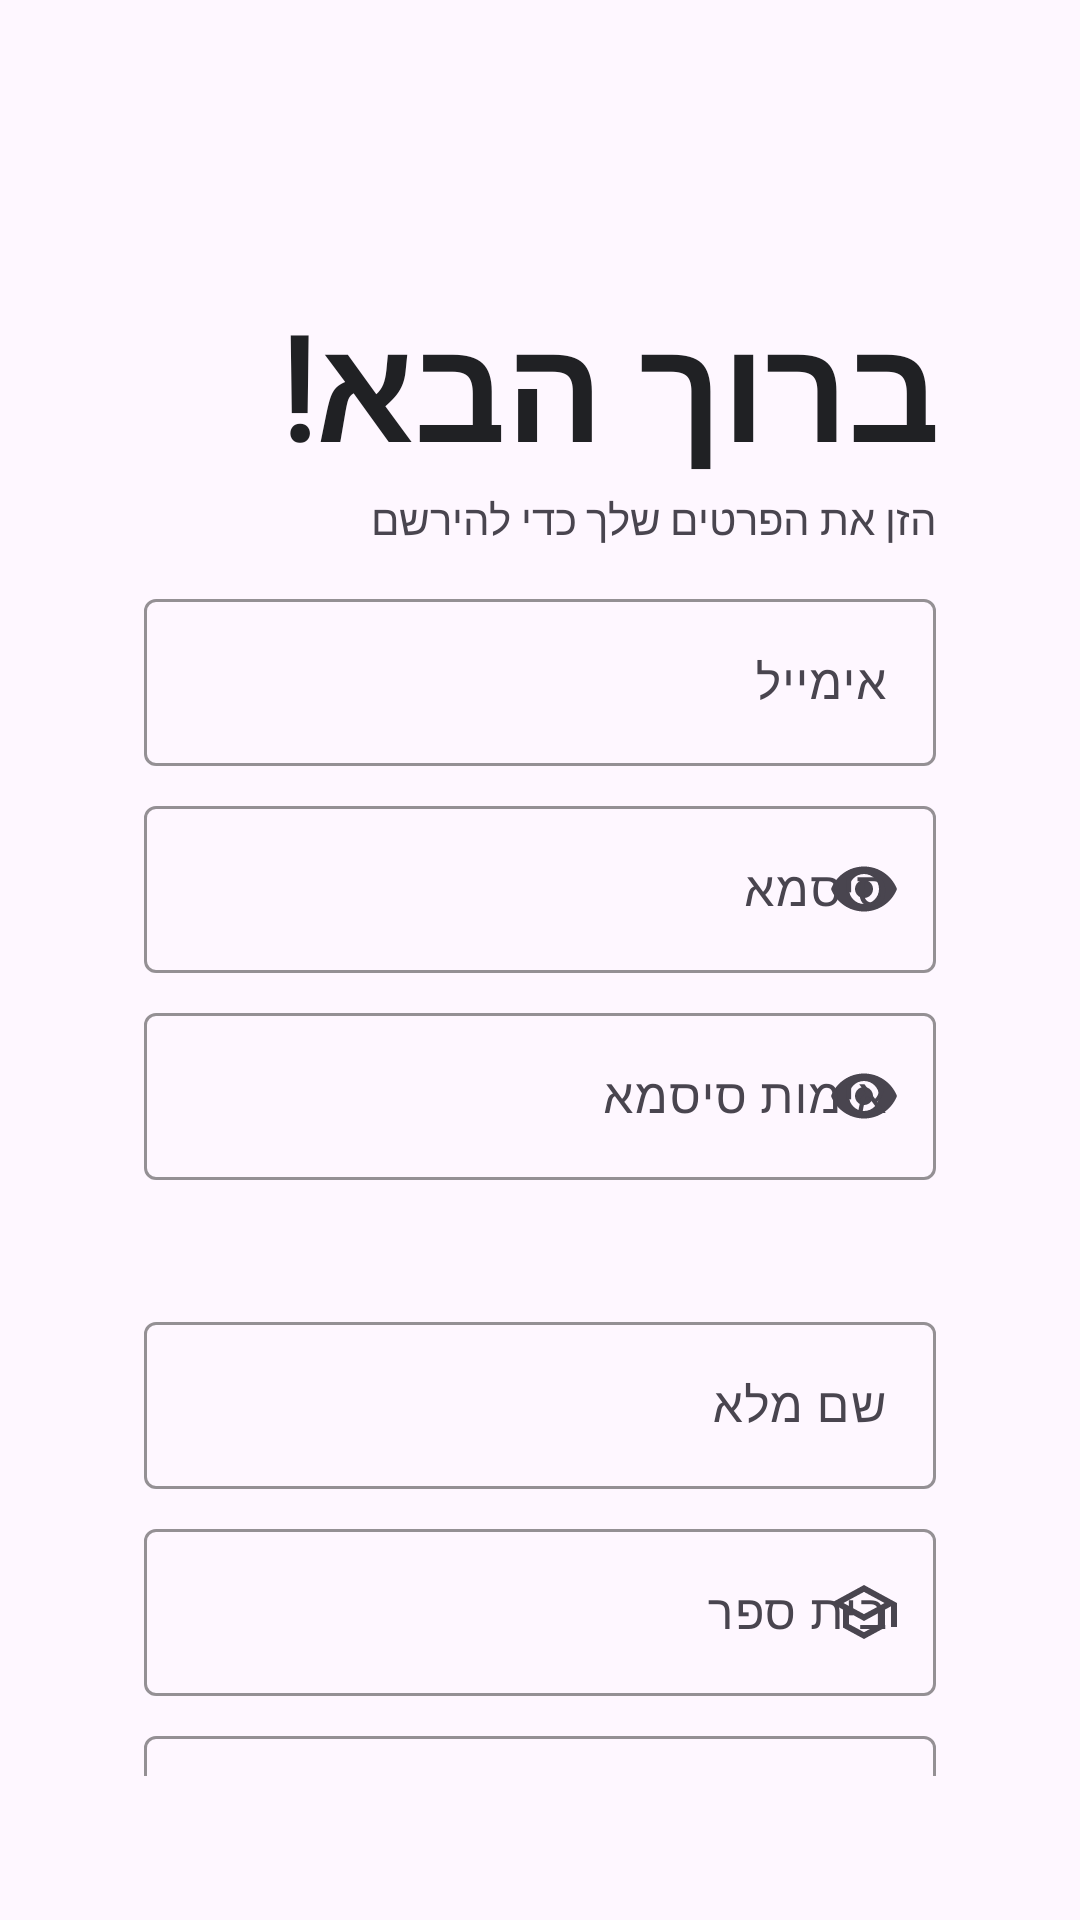

Produce the Android XML layout that renders to this screen, including the resource entries it uses.
<!-- AndroidManifest.xml: application theme Theme.Devbox -->
<!-- res/layout/activity_register.xml -->
<?xml version="1.0" encoding="utf-8"?>
<androidx.constraintlayout.widget.ConstraintLayout xmlns:android="http://schemas.android.com/apk/res/android"
    xmlns:app="http://schemas.android.com/apk/res-auto"
    xmlns:tools="http://schemas.android.com/tools"
    android:id="@+id/main"
    android:layout_width="match_parent"
    android:layout_height="match_parent"
    android:padding="48dp"
    tools:context=".MainActivity">

    <TextView
        android:id="@+id/tvTitle"
        android:layout_width="0dp"
        android:layout_height="wrap_content"
        android:layout_marginTop="48dp"
        android:fontFamily="@font/reisinger_michal"
        android:gravity="start"
        android:text="ברוך הבא!"
        android:textAlignment="textStart"
        android:textColor="@color/gray_900"
        android:textSize="48sp"
        android:textStyle="bold"
        app:layout_constraintEnd_toEndOf="parent"
        app:layout_constraintStart_toStartOf="parent"
        app:layout_constraintTop_toTopOf="parent" />

    <TextView
        android:id="@+id/tvInfo"
        android:layout_width="0dp"
        android:layout_height="wrap_content"
        android:layout_marginTop="2dp"
        android:text="הזן את הפרטים שלך כדי להירשם"
        android:fontFamily="@font/google_sans"
        android:textAlignment="textStart"
        app:layout_constraintEnd_toEndOf="parent"
        app:layout_constraintStart_toStartOf="parent"
        app:layout_constraintTop_toBottomOf="@+id/tvTitle" />

    <com.google.android.material.textfield.TextInputLayout
        android:id="@+id/etEmail"
        android:layout_width="0dp"
        android:layout_height="wrap_content"
        android:layout_marginTop="12dp"
        android:minHeight="48dp"
        app:boxStrokeColor="@color/blue_500"
        app:layout_constraintEnd_toEndOf="parent"
        app:layout_constraintStart_toStartOf="parent"
        app:hintEnabled="true"
        android:hint="אימייל"
        app:hintTextColor="@color/gray_900"
        app:layout_constraintTop_toBottomOf="@+id/tvInfo">
        <com.google.android.material.textfield.TextInputEditText
            android:layout_width="match_parent"
            android:layout_height="wrap_content"
            android:inputType="textEmailAddress"
            />
    </com.google.android.material.textfield.TextInputLayout>

    <com.google.android.material.textfield.TextInputLayout
        android:id="@+id/etPassword"
        android:layout_width="0dp"
        android:layout_height="wrap_content"
        android:layout_marginTop="8dp"
        android:minHeight="48dp"
        app:boxStrokeColor="@color/blue_500"
        app:layout_constraintEnd_toEndOf="parent"
        app:layout_constraintStart_toStartOf="parent"
        app:hintEnabled="true"
        android:hint="סיסמא"
        app:hintTextColor="@color/gray_900"
        app:endIconMode="password_toggle"
        app:layout_constraintTop_toBottomOf="@+id/etEmail">
        <com.google.android.material.textfield.TextInputEditText
            android:layout_width="match_parent"
            android:layout_height="wrap_content"
            android:inputType="textPassword"
            />
    </com.google.android.material.textfield.TextInputLayout>

    <com.google.android.material.textfield.TextInputLayout
        android:id="@+id/etPasswordVal"
        android:layout_width="0dp"
        android:layout_height="wrap_content"
        android:layout_marginTop="8dp"
        android:minHeight="48dp"
        app:boxStrokeColor="@color/blue_500"
        app:layout_constraintEnd_toEndOf="parent"
        app:layout_constraintStart_toStartOf="parent"
        app:hintEnabled="true"
        android:hint="אימות סיסמא"
        app:hintTextColor="@color/gray_900"
        app:endIconMode="password_toggle"
        app:layout_constraintTop_toBottomOf="@+id/etPassword">
        <com.google.android.material.textfield.TextInputEditText
            android:layout_width="match_parent"
            android:layout_height="wrap_content"
            android:inputType="textPassword"
            />
    </com.google.android.material.textfield.TextInputLayout>
    <com.google.android.material.textfield.TextInputLayout
        android:id="@+id/etFullname"
        android:layout_width="0dp"
        android:layout_height="wrap_content"
        android:layout_marginTop="42dp"
        android:minHeight="48dp"
        app:boxStrokeColor="@color/blue_500"
        app:layout_constraintEnd_toEndOf="parent"
        app:layout_constraintStart_toStartOf="parent"
        app:hintEnabled="true"
        android:hint="שם מלא"
        app:hintTextColor="@color/gray_900"
        app:layout_constraintTop_toBottomOf="@+id/etPasswordVal">
        <com.google.android.material.textfield.TextInputEditText
            android:layout_width="match_parent"
            android:layout_height="match_parent"
            android:inputType="textCapWords" />
    </com.google.android.material.textfield.TextInputLayout>
    <com.google.android.material.textfield.TextInputLayout
        android:id="@+id/etSchool"
        android:layout_width="0dp"
        android:layout_height="wrap_content"
        android:layout_marginTop="8dp"
        android:minHeight="48dp"
        app:boxStrokeColor="@color/blue_500"
        app:layout_constraintEnd_toEndOf="parent"
        app:layout_constraintStart_toStartOf="parent"
        app:hintEnabled="true"
        android:hint="בית ספר"
        app:endIconDrawable="@drawable/ic_school"
        app:endIconMode="custom"
        app:hintTextColor="@color/gray_900"
        app:layout_constraintTop_toBottomOf="@+id/etFullname">

        <com.google.android.material.textfield.TextInputEditText
            android:layout_width="match_parent"
            android:layout_height="match_parent"
            app:simpleItems="@array/tempSchools" />
    </com.google.android.material.textfield.TextInputLayout>

    <com.google.android.material.textfield.TextInputLayout
        android:id="@+id/datePickerLayout"
        android:layout_width="match_parent"
        android:layout_height="wrap_content"
        android:hint="תאריך לידה"
        android:layout_marginTop="8dp"
        app:endIconDrawable="@drawable/ic_calendar_24"
        app:endIconMode="custom"
        app:boxStrokeColor="@color/blue_500"
        app:layout_constraintEnd_toEndOf="parent"
        app:layout_constraintStart_toStartOf="parent"
        app:layout_constraintTop_toBottomOf="@+id/etSchool">

        <com.google.android.material.textfield.TextInputEditText
            android:id="@+id/etdatePicker"
            android:layout_width="match_parent"
            android:layout_height="wrap_content"
            android:clickable="true"
            android:cursorVisible="false"
            android:focusable="false" />

    </com.google.android.material.textfield.TextInputLayout>


    <com.example.devbox.ui.DepthButton
        android:id="@+id/btnSignup"
        android:layout_width="0dp"
        android:layout_height="wrap_content"
        android:layout_marginHorizontal="48dp"
        android:fontFamily="@font/google_sans"
        android:text="הירשם"
        android:textColor="@color/gray_900"
        android:textSize="18sp"
        android:textStyle="bold"
        app:db_cornerRadius="14dp"
        app:db_depth="6dp"
        app:db_faceColor="@color/white_1000"
        app:db_shadowColor="@color/blue_500"
        app:db_strokeColor="@color/blue_500"
        app:db_strokeWidth="2dp"
        android:layout_marginTop="16dp"
        app:layout_constraintEnd_toEndOf="parent"
        app:layout_constraintStart_toStartOf="parent"
        app:layout_constraintTop_toBottomOf="@+id/datePickerLayout" />

</androidx.constraintlayout.widget.ConstraintLayout>
<!-- resources referenced by this layout -->
<resources>
  <string-array name="tempSchools">
          <item>אורט חקלאי פרדס חנה</item>
          <item>אורט שחר פרדס חנה</item>
          <item>אורט יצחק נבון חדרה</item>
          <item>מבואות עירון</item>
      </string-array>
  <color name="blue_500">#5383EC</color>
  <color name="gray_900">#202124</color>
  <color name="white_1000">#FFFFFFFF</color>
  <!-- drawable ic_calendar_24 (drawable) -->
  <vector xmlns:android="http://schemas.android.com/apk/res/android" android:height="24dp" android:tint="#202124" android:viewportHeight="24" android:viewportWidth="24" android:width="24dp">
        
      <path android:fillColor="@android:color/white" android:pathData="M12,22H5c-1.11,0 -2,-0.9 -2,-2L3.01,6c0,-1.1 0.88,-2 1.99,-2h1V2h2v2h8V2h2v2h1c1.1,0 2,0.9 2,2v6h-2v-2H5v10h7V22zM22.13,16.99l0.71,-0.71c0.39,-0.39 0.39,-1.02 0,-1.41l-0.71,-0.71c-0.39,-0.39 -1.02,-0.39 -1.41,0l-0.71,0.71L22.13,16.99zM21.42,17.7l-5.3,5.3H14v-2.12l5.3,-5.3L21.42,17.7z"/>
      
  </vector>
  <!-- drawable ic_school (drawable) -->
  <vector xmlns:android="http://schemas.android.com/apk/res/android"
      android:width="24dp"
      android:height="24dp"
      android:viewportWidth="24"
      android:viewportHeight="24">
    <path
        android:pathData="M12,21L5,17.2v-6L1,9L12,3L23,9v8L21,17L21,10.1l-2,1.1v6L12,21ZM12,12.7L18.85,9L12,5.3L5.15,9L12,12.7ZM12,18.73l5,-2.7L17,12.25L12,15L7,12.25v3.77l5,2.7ZM12,12.7ZM12,14.95ZM12,14.95Z"
        android:fillColor="#1f1f1f"/>
  </vector>
  <style name="Theme.Devbox" parent="Base.Theme.Devbox" />
  <style name="Base.Theme.Devbox" parent="Theme.Material3.DayNight.NoActionBar">
          
          
      </style>
</resources>
